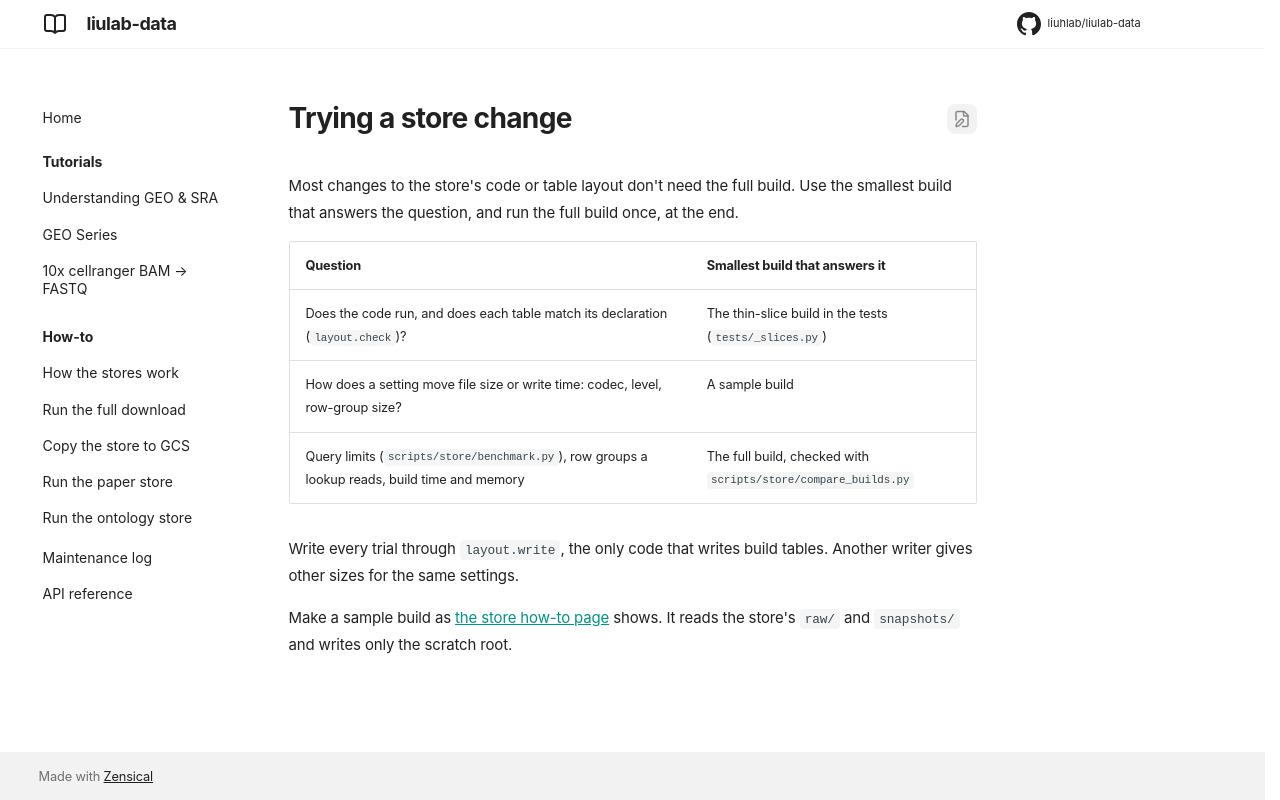

repository: liuhlab/liulab-data · page: agents/store-dev/index.html · generator: mkdocs

---
search:
  exclude: true
---

# Trying a store change

Most changes to the store's code or table layout don't need the full build. Use the smallest
build that answers the question, and run the full build once, at the end.

| Question | Smallest build that answers it |
| --- | --- |
| Does the code run, and does each table match its declaration (`layout.check`)? | The thin-slice build in the tests (`tests/_slices.py`) |
| How does a setting move file size or write time: codec, level, row-group size? | A sample build |
| Query limits (`scripts/store/benchmark.py`), row groups a lookup reads, build time and memory | The full build, checked with `scripts/store/compare_builds.py` |

Write every trial through `layout.write`, the only code that writes build tables. Another
writer gives other sizes for the same settings.

Make a sample build as [the store how-to page](../how-to/store-run.md#make-a-sample-build)
shows. It reads the store's `raw/` and `snapshots/` and writes only the scratch root.
